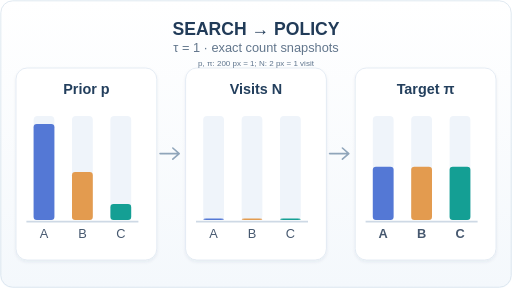
t = 0.00 s
t = 1.50 s: frame unchanged from t = 0.00 s, image omitted
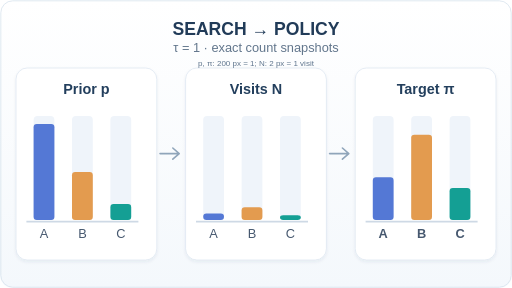
t = 3.00 s
t = 5.25 s: frame unchanged from t = 3.00 s, image omitted
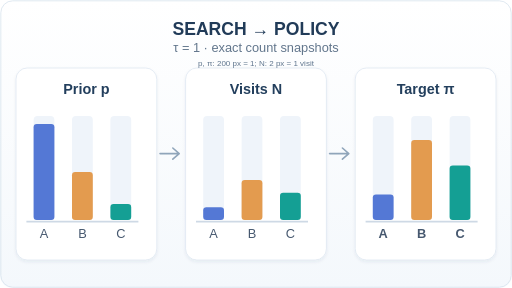
t = 6.75 s
t = 8.25 s: frame unchanged from t = 6.75 s, image omitted

The animated SVG that drew these frames (rendered in a browser with its animation timeline set to each time). Animation: 14 SMIL elements (animate=14); frames cover the first 8.25 s, repeats indefinitely.

<svg xmlns="http://www.w3.org/2000/svg" viewBox="0 0 640 360" role="img" aria-labelledby="title desc"><title id="title">AlphaZero policy improvement: visits become training targets</title><desc id="desc">A hypothetical policy prior of 0.60, 0.30, 0.10 guides a tree search. Its final visit counts 12, 54, 34 become the policy target 0.12, 0.54, 0.34 for temperature one. Numbers are pedagogical, not experimental.</desc><defs><linearGradient id="paper" x2="0" y2="1"><stop stop-color="#ffffff" /><stop offset="1" stop-color="#f4f8fc" /></linearGradient><filter id="shadow" x="-10%" y="-10%" width="120%" height="130%"><feDropShadow dx="0" dy="2" stdDeviation="2" flood-color="#223e5f" flood-opacity="0.07" /></filter></defs><style>text{font-family:Arial,Helvetica,sans-serif} @media (prefers-reduced-motion:reduce){.motion-only{display:none}}</style><rect x="0" y="0" width="640" height="360" rx="16" fill="url(#paper)" stroke="none" stroke-width="1" /><rect x="1" y="1" width="638" height="358" rx="15" fill="none" stroke="#d9e4ee" stroke-width="1" /><text x="320" y="44" text-anchor="middle" font-size="22" font-weight="700" fill="#213b58">SEARCH → POLICY</text><text x="320" y="65" text-anchor="middle" font-size="16" font-weight="500" fill="#62768c">τ = 1 · exact count snapshots</text><rect x="20" y="85" width="176" height="240" rx="14" fill="#fff" stroke="#dfe7f1" stroke-width="1" filter="url(#shadow)" /><text x="108" y="117" text-anchor="middle" font-size="18" font-weight="700" fill="#233f5d">Prior p</text><rect x="232" y="85" width="176" height="240" rx="14" fill="#fff" stroke="#dfe7f1" stroke-width="1" filter="url(#shadow)" /><text x="320" y="117" text-anchor="middle" font-size="18" font-weight="700" fill="#233f5d">Visits N</text><rect x="444" y="85" width="176" height="240" rx="14" fill="#fff" stroke="#dfe7f1" stroke-width="1" filter="url(#shadow)" /><text x="532" y="117" text-anchor="middle" font-size="18" font-weight="700" fill="#233f5d">Target π</text><path d="M33 277H173" stroke="#ced9e5" stroke-width="2" /><rect x="42" y="145" width="26" height="130" rx="5" fill="#eff4fa" stroke="none" stroke-width="1" /><rect x="42" y="155.0" width="26" height="120.0" rx="4" fill="#5478d5" stroke="none" stroke-width="1" id="prior-0" /><text x="55" y="298" text-anchor="middle" font-size="16" font-weight="500" fill="#46586f">A</text><rect x="90" y="145" width="26" height="130" rx="5" fill="#eff4fa" stroke="none" stroke-width="1" /><rect x="90" y="215.0" width="26" height="60.0" rx="4" fill="#e39b4f" stroke="none" stroke-width="1" id="prior-1" /><text x="103" y="298" text-anchor="middle" font-size="16" font-weight="500" fill="#46586f">B</text><rect x="138" y="145" width="26" height="130" rx="5" fill="#eff4fa" stroke="none" stroke-width="1" /><rect x="138" y="255.0" width="26" height="20.0" rx="4" fill="#149f94" stroke="none" stroke-width="1" id="prior-2" /><text x="151" y="298" text-anchor="middle" font-size="16" font-weight="500" fill="#46586f">C</text><path d="M245 277H385" stroke="#ced9e5" stroke-width="2" /><rect x="254" y="145" width="26" height="130" rx="5" fill="#eff4fa" stroke="none" stroke-width="1" /><rect x="254" y="273" width="26" height="2" rx="4" fill="#5478d5" id="visits-0"><animate attributeName="height" values="2;8;16;24;24" keyTimes="0;0.25;0.5;0.75;1" dur="12s" calcMode="discrete" repeatCount="indefinite" /><animate attributeName="y" values="273;267;259;251;251" keyTimes="0;0.25;0.5;0.75;1" dur="12s" calcMode="discrete" repeatCount="indefinite" /></rect><text x="267" y="298" text-anchor="middle" font-size="16" font-weight="500" fill="#46586f">A</text><rect x="302" y="145" width="26" height="130" rx="5" fill="#eff4fa" stroke="none" stroke-width="1" /><rect x="302" y="273" width="26" height="2" rx="4" fill="#e39b4f" id="visits-1"><animate attributeName="height" values="2;16;50;108;108" keyTimes="0;0.25;0.5;0.75;1" dur="12s" calcMode="discrete" repeatCount="indefinite" /><animate attributeName="y" values="273;259;225;167;167" keyTimes="0;0.25;0.5;0.75;1" dur="12s" calcMode="discrete" repeatCount="indefinite" /></rect><text x="315" y="298" text-anchor="middle" font-size="16" font-weight="500" fill="#46586f">B</text><rect x="350" y="145" width="26" height="130" rx="5" fill="#eff4fa" stroke="none" stroke-width="1" /><rect x="350" y="273" width="26" height="2" rx="4" fill="#149f94" id="visits-2"><animate attributeName="height" values="2;6;34;68;68" keyTimes="0;0.25;0.5;0.75;1" dur="12s" calcMode="discrete" repeatCount="indefinite" /><animate attributeName="y" values="273;269;241;207;207" keyTimes="0;0.25;0.5;0.75;1" dur="12s" calcMode="discrete" repeatCount="indefinite" /></rect><text x="363" y="298" text-anchor="middle" font-size="16" font-weight="500" fill="#46586f">C</text><path d="M457 277H597" stroke="#ced9e5" stroke-width="2" /><rect x="466" y="145" width="26" height="130" rx="5" fill="#eff4fa" stroke="none" stroke-width="1" /><rect x="466" y="208.33333333333331" width="26" height="66.66666666666667" rx="4" fill="#5478d5" id="target-0"><animate attributeName="height" values="66.66666666666667;53.333333333333336;32.0;24.0;24.0" keyTimes="0;0.25;0.5;0.75;1" dur="12s" calcMode="discrete" repeatCount="indefinite" /><animate attributeName="y" values="208.33333333333331;221.66666666666666;243.0;251.0;251.0" keyTimes="0;0.25;0.5;0.75;1" dur="12s" calcMode="discrete" repeatCount="indefinite" /></rect><text x="479" y="298" text-anchor="middle" font-size="16" font-weight="600" fill="#46586f">A</text><rect x="514" y="145" width="26" height="130" rx="5" fill="#eff4fa" stroke="none" stroke-width="1" /><rect x="514" y="208.33333333333331" width="26" height="66.66666666666667" rx="4" fill="#e39b4f" id="target-1"><animate attributeName="height" values="66.66666666666667;106.66666666666667;100.0;108.0;108.0" keyTimes="0;0.25;0.5;0.75;1" dur="12s" calcMode="discrete" repeatCount="indefinite" /><animate attributeName="y" values="208.33333333333331;168.33333333333331;175.0;167.0;167.0" keyTimes="0;0.25;0.5;0.75;1" dur="12s" calcMode="discrete" repeatCount="indefinite" /></rect><text x="527" y="298" text-anchor="middle" font-size="16" font-weight="600" fill="#46586f">B</text><rect x="562" y="145" width="26" height="130" rx="5" fill="#eff4fa" stroke="none" stroke-width="1" /><rect x="562" y="208.33333333333331" width="26" height="66.66666666666667" rx="4" fill="#149f94" id="target-2"><animate attributeName="height" values="66.66666666666667;40.0;68.0;68.0;68.0" keyTimes="0;0.25;0.5;0.75;1" dur="12s" calcMode="discrete" repeatCount="indefinite" /><animate attributeName="y" values="208.33333333333331;235.0;207.0;207.0;207.0" keyTimes="0;0.25;0.5;0.75;1" dur="12s" calcMode="discrete" repeatCount="indefinite" /></rect><text x="575" y="298" text-anchor="middle" font-size="16" font-weight="600" fill="#46586f">C</text><path d="M200 192 H224m-8-7 8 7-8 7" stroke="#90a5ba" fill="none" stroke-width="2" stroke-linecap="round" stroke-linejoin="round" /><path d="M412 192 H436m-8-7 8 7-8 7" stroke="#90a5ba" fill="none" stroke-width="2" stroke-linecap="round" stroke-linejoin="round" /><g opacity="0"><rect x="116" y="332" width="410" height="20" rx="9" fill="#e8f7f3" stroke="none" stroke-width="1" /><text x="321" y="346" text-anchor="middle" font-size="14" font-weight="600" fill="#136f68">N = (12, 54, 34)     π = (.12, .54, .34)</text><animate attributeName="opacity" values="0;1;1" keyTimes="0;0.75;1" dur="12s" calcMode="discrete" repeatCount="indefinite" /></g><text font-size="10" text-anchor="middle" x="320" y="82" fill="#60768e">p, π: 200 px = 1; N: 2 px = 1 visit</text><text font-size="10" text-anchor="middle" x="570" y="355" fill="#60768e" opacity="0">Reset next loop<animate attributeName="opacity" values="0;1;1" keyTimes="0;0.95;1" dur="12s" calcMode="discrete" repeatCount="indefinite" /></text></svg>
